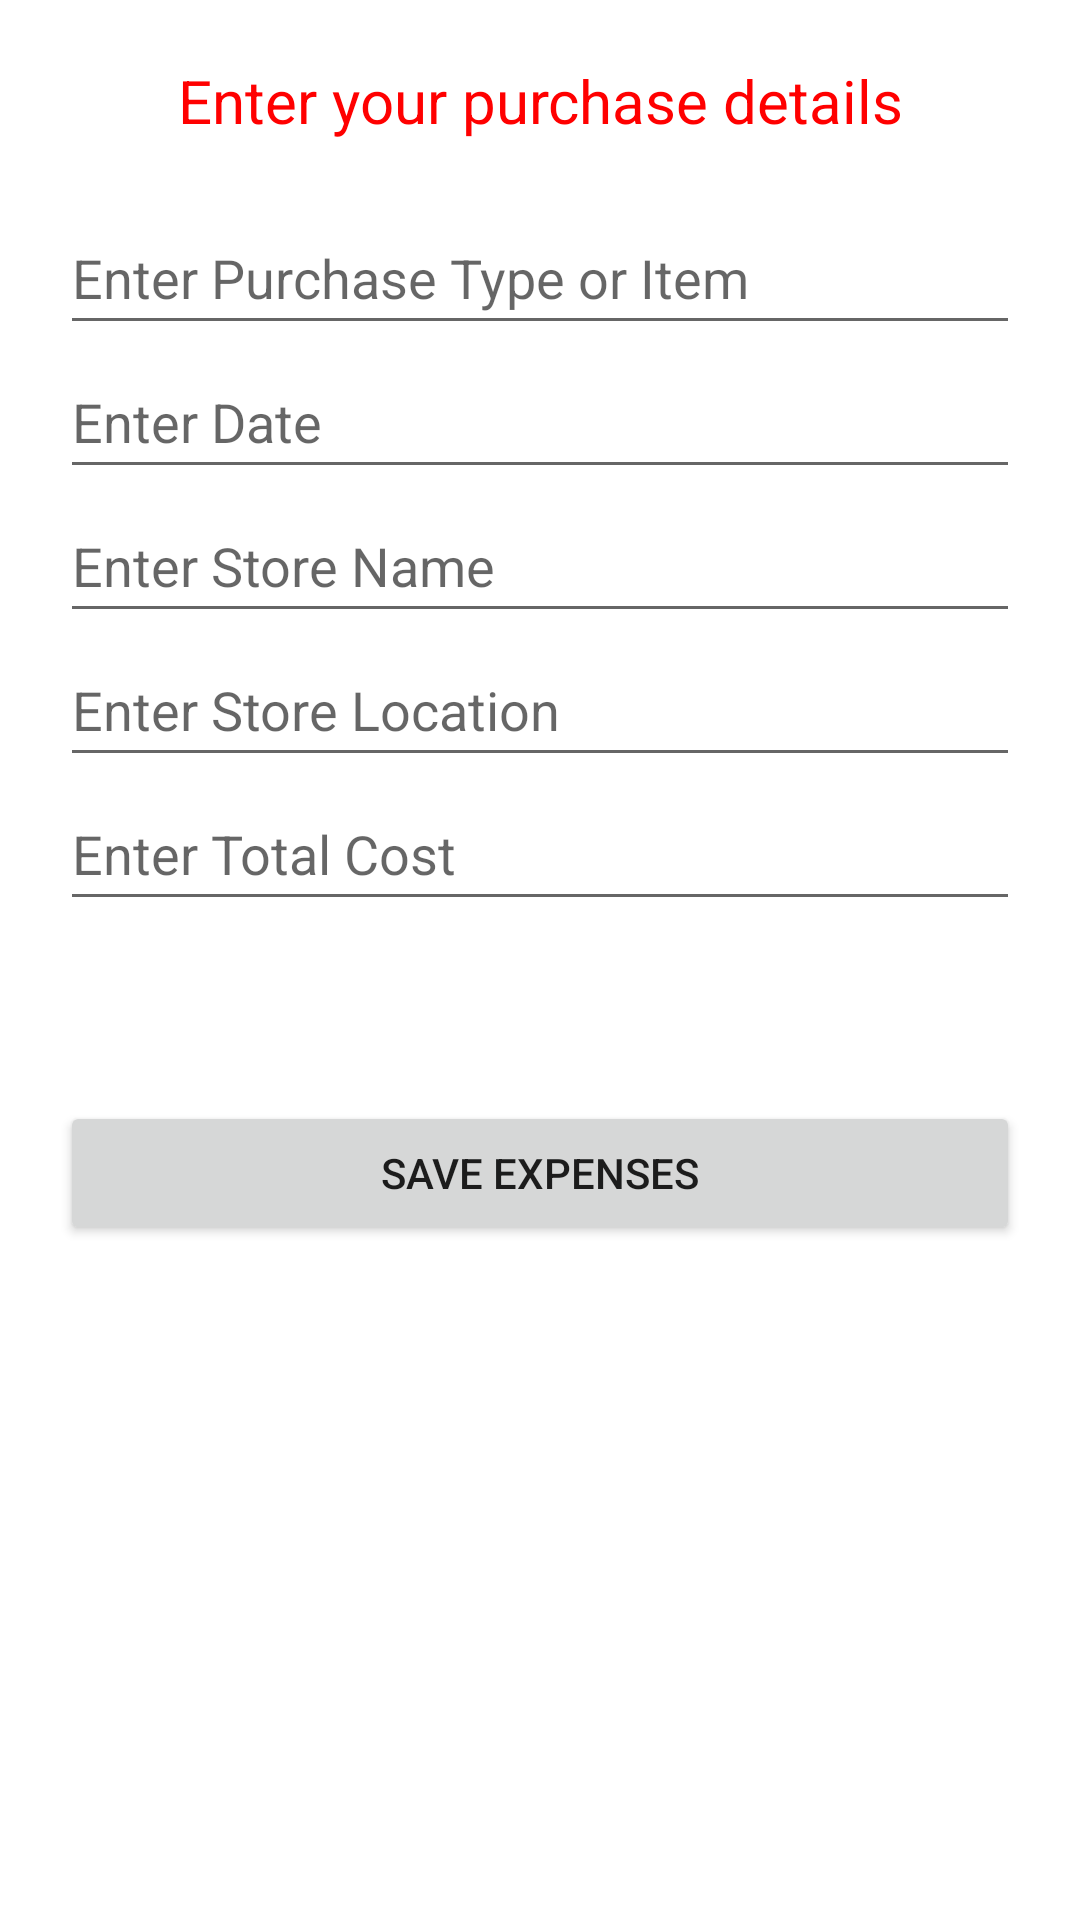

The Android layout XML behind this screen, and the referenced resources:
<!-- AndroidManifest.xml: application theme Theme.ESharing -->
<!-- res/layout/fragment_add_expenses.xml -->
<?xml version="1.0" encoding="utf-8"?>
<LinearLayout xmlns:android="http://schemas.android.com/apk/res/android"
    xmlns:tools="http://schemas.android.com/tools"
    android:layout_width="match_parent"
    android:layout_height="match_parent"
    android:layout_marginTop="40dp"
    android:padding="20dp"
    tools:context="com.lf.esharing.AddExpensesFragment"
    android:orientation="vertical">

    <TextView
        android:id="@+id/txtAddExpenses"
        android:layout_width="match_parent"
        android:layout_height="wrap_content"
        android:paddingBottom="20dp"
        android:text="Enter your purchase details"
        android:textAlignment="center"
        android:textColor="#FF0000"
        android:textSize="20dp" />

    <EditText
        android:id="@+id/edPurchaseType"
        android:layout_width="match_parent"
        android:layout_height="wrap_content"
        android:ems="10"
        android:hint="Enter Purchase Type or Item"
        android:inputType="textPersonName"
        android:minHeight="48dp" />

    <EditText
        android:id="@+id/edDate"
        android:layout_width="match_parent"
        android:layout_height="wrap_content"
        android:ems="10"
        android:hint="Enter Date"
        android:inputType="textPersonName"
        android:minHeight="48dp" />

    <EditText
        android:id="@+id/edStoreName"
        android:layout_width="match_parent"
        android:layout_height="wrap_content"
        android:ems="10"
        android:hint="Enter Store Name"
        android:inputType="textPersonName"
        android:minHeight="48dp" />

    <EditText
        android:id="@+id/edStoreLocation"
        android:layout_width="match_parent"
        android:layout_height="wrap_content"
        android:ems="10"
        android:hint="Enter Store Location"
        android:inputType="textPersonName"
        android:minHeight="48dp" />

    <EditText
        android:id="@+id/edTotalCost"
        android:layout_width="match_parent"
        android:layout_height="wrap_content"
        android:ems="10"
        android:hint="Enter Total Cost"
        android:inputType="number"
        android:minHeight="48dp" />

    <Button
        android:id="@+id/btnSaveExpenses"
        android:layout_marginTop="60dp"
        android:layout_width="match_parent"
        android:layout_height="wrap_content"
        android:text="Save Expenses" />

</LinearLayout>
<!-- resources referenced by this layout -->
<resources>
  <style name="Theme.ESharing" parent="Theme.MaterialComponents.DayNight.DarkActionBar">
          
          <item name="colorPrimary">@color/purple_500</item>
          <item name="colorPrimaryVariant">@color/purple_700</item>
          <item name="colorOnPrimary">@color/white</item>
          
          <item name="colorSecondary">@color/teal_200</item>
          <item name="colorSecondaryVariant">@color/teal_700</item>
          <item name="colorOnSecondary">@color/black</item>
          
          <item name="android:statusBarColor" tools:targetApi="l">?attr/colorPrimaryVariant</item>
          
      </style>
  <!-- not gathered from this repository: default colours our renderer supplied (Android Studio template values) -->
  <color name="purple_500">#FF6200EE</color>
  <color name="purple_700">#FF3700B3</color>
  <color name="teal_200">#FF03DAC5</color>
  <color name="teal_700">#FF018786</color>
  <color name="black">#FF000000</color>
  <color name="white">#FFFFFFFF</color>
</resources>
